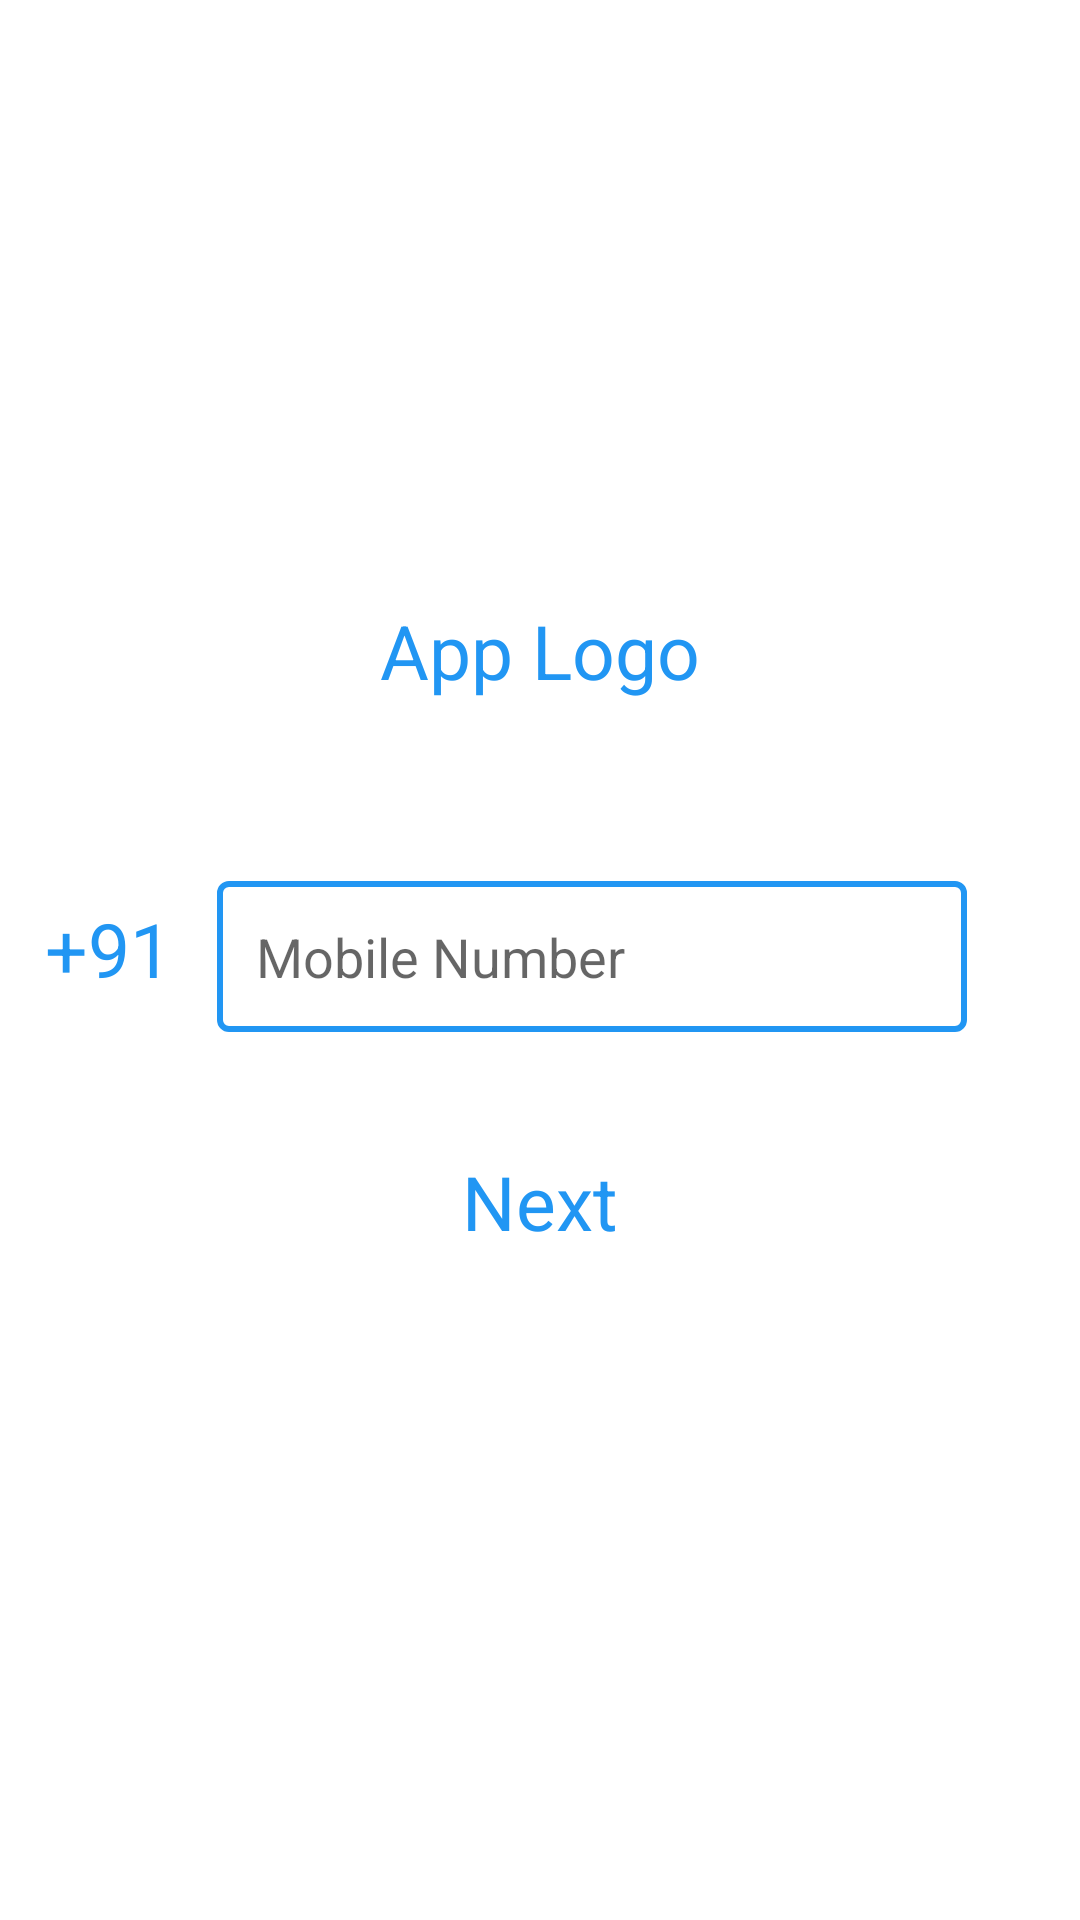

Layout XML and referenced resources for this Android screen:
<!-- AndroidManifest.xml: application theme Theme.KontaBaiProject -->
<!-- res/layout/activity_registration.xml -->
<?xml version="1.0" encoding="utf-8"?>
<RelativeLayout xmlns:android="http://schemas.android.com/apk/res/android"
    xmlns:app="http://schemas.android.com/apk/res-auto"
    xmlns:tools="http://schemas.android.com/tools"
    android:layout_width="match_parent"
    android:layout_height="match_parent"
    tools:context=".Activities.RegistrationActivity">


    <TextView
        android:id="@+id/textHeading"
        android:layout_width="wrap_content"
        android:layout_height="wrap_content"
        android:layout_centerHorizontal="true"
        android:layout_marginTop="200dp"
        android:text="App Logo"
        android:textColor="@color/sky_blue"
        android:textSize="25dp" />

    <RelativeLayout
        android:id="@+id/relativeLayout1"
        android:layout_width="match_parent"
        android:layout_height="wrap_content"
        android:layout_below="@id/textHeading"
        android:layout_marginTop="60dp"
        android:visibility='visible'>

        <LinearLayout
            android:layout_width="match_parent"
            android:layout_height="wrap_content"
            android:orientation="horizontal">

            <TextView
                android:layout_width="wrap_content"
                android:layout_height="wrap_content"
                android:layout_centerVertical="true"
                android:layout_marginLeft="15dp"
                android:layout_marginRight="15dp"
                android:text="+91"
                android:textColor="@color/sky_blue"
                android:textSize="25dp" />

            <EditText
                android:id="@+id/Mobilenumber"
                android:layout_width="250dp"
                android:layout_height="wrap_content"
                android:layout_alignParentEnd="true"
                android:layout_centerInParent="true"
                android:layout_marginLeft="90dp"
                android:layout_marginEnd="35dp"
                android:background="@drawable/corners_shape"
                android:hint="Mobile Number"
                android:inputType="phone"
                android:padding="13dp"
                tools:ignore="HardcodedText,RtlHardcoded" />

        </LinearLayout>

        <TextView
            android:id="@+id/nextButton"
            android:layout_width="wrap_content"
            android:layout_height="wrap_content"
            android:layout_centerHorizontal="true"
            android:layout_marginTop="90dp"
            android:text="Next"
            android:textColor="#2196F3"
            android:textSize="25dp"
            tools:ignore="HardcodedText" />
    </RelativeLayout>



</RelativeLayout>
<!-- resources referenced by this layout -->
<resources>
  <color name="sky_blue">#2196F3</color>
  <!-- drawable corners_shape (drawable) -->
  <?xml version="1.0" encoding="utf-8"?>
  <shape xmlns:android="http://schemas.android.com/apk/res/android"
      android:shape="rectangle">
      <stroke android:color="@color/sky_blue"
          android:width="2dp"/>
      <corners android:radius="3dp"/>
  
  </shape>
  <style name="Theme.KontaBaiProject" parent="Theme.MaterialComponents.DayNight.NoActionBar">
          
          <item name="colorPrimary">@color/purple_500</item>
          <item name="colorPrimaryVariant">@color/purple_700</item>
          <item name="colorOnPrimary">@color/white</item>
          
          <item name="colorSecondary">@color/teal_200</item>
          <item name="colorSecondaryVariant">@color/teal_700</item>
          <item name="colorOnSecondary">@color/black</item>
          
          <item name="android:statusBarColor" tools:targetApi="l">?attr/colorPrimaryVariant</item>
          
      </style>
  <color name="purple_500">#FF6200EE</color>
  <color name="purple_700">#FF3700B3</color>
  <color name="white">#FFFFFFFF</color>
  <color name="teal_200">#FF03DAC5</color>
  <color name="teal_700">#FF018786</color>
  <color name="black">#FF000000</color>
</resources>
